Run: headless pygame with SDL's dummy video driver; simulated clock (each Clock.tick advances the game by its frame time, no real sleeping); random seed 0; keys injected as events and as key.get_pressed() state; no mouse input.
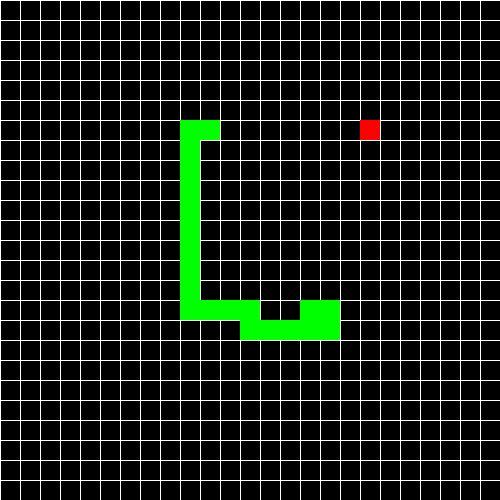
Frame 1 of 2 · flips 1–60 · no input
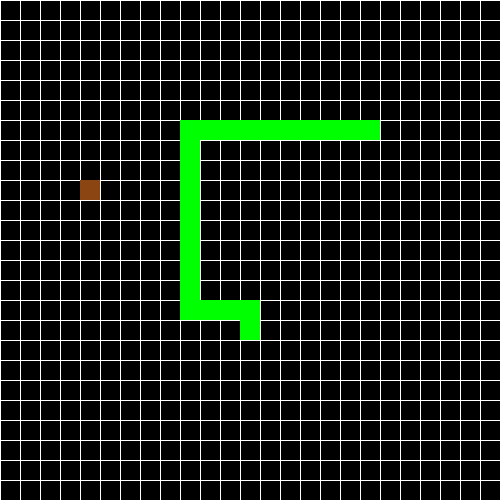
Frame 2 of 2 · flips 61–180 · tapped SPACE, RETURN · held RIGHT (→), D (game ended)

The pygame program that drew these frames:

import pygame
import random
from collections import deque

# Initialize pygame
pygame.init()

# Screen dimensions and settings
GRID_SIZE = 25
TILE_SIZE = 20
SCREEN_SIZE = GRID_SIZE * TILE_SIZE

# Colors
BLACK = (0, 0, 0)
GREEN = (0, 255, 0)
RED = (255, 0, 0)
BLUE = (0, 0, 255)
BROWN = (139, 69, 19)
WHITE = (255, 255, 255)

# Directions
DIRECTIONS = {
    "UP": (0, -1),
    "DOWN": (0, 1),
    "LEFT": (-1, 0),
    "RIGHT": (1, 0)
}

# Initialize screen
screen = pygame.display.set_mode((SCREEN_SIZE, SCREEN_SIZE))
pygame.display.set_caption("Advanced Snake Game")

# Clock for controlling frame rate
clock = pygame.time.Clock()
FPS = 10

# Snake and game state initialization
snake = [(random.randint(0, GRID_SIZE - 1), random.randint(0, GRID_SIZE - 1))]
direction = "UP"
apple = None
apple_color = None

# Function to generate a random apple

def generate_apple():
    while True:
        pos = (random.randint(0, GRID_SIZE - 1), random.randint(0, GRID_SIZE - 1))
        if pos not in snake:
            color = random.choice([BROWN, BLUE, RED])
            return pos, color

# BFS algorithm for pathfinding

def bfs_path(start, goal):
    queue = deque([(start, [])])
    visited = set()
    while queue:
        (x, y), path = queue.popleft()
        if (x, y) == goal:
            return path
        if (x, y) in visited:
            continue
        visited.add((x, y))
        for dx, dy in DIRECTIONS.values():
            nx, ny = x + dx, y + dy
            if 0 <= nx < GRID_SIZE and 0 <= ny < GRID_SIZE and (nx, ny) not in snake:
                queue.append(((nx, ny), path + [(dx, dy)]))
    return []

# Game loop
running = True
apple, apple_color = generate_apple()
while running:
    screen.fill(BLACK)

    # Draw grid
    for x in range(0, SCREEN_SIZE, TILE_SIZE):
        pygame.draw.line(screen, WHITE, (x, 0), (x, SCREEN_SIZE))
    for y in range(0, SCREEN_SIZE, TILE_SIZE):
        pygame.draw.line(screen, WHITE, (0, y), (SCREEN_SIZE, y))

    # Event handling
    for event in pygame.event.get():
        if event.type == pygame.QUIT:
            running = False

    # Find path to apple using BFS
    if apple:
        path = bfs_path(snake[0], apple)
        if path:
            dx, dy = path[0]
            direction = [key for key, value in DIRECTIONS.items() if value == (dx, dy)][0]

    # Move the snake
    dx, dy = DIRECTIONS[direction]
    new_head = (snake[0][0] + dx, snake[0][1] + dy)

    # Check game over conditions
    if (
        new_head in snake
        or not (0 <= new_head[0] < GRID_SIZE)
        or not (0 <= new_head[1] < GRID_SIZE)
    ):
        running = False

    snake.insert(0, new_head)

    # Check if snake eats the apple
    if new_head == apple:
        if apple_color == BROWN:
            snake = snake[: len(snake) // 2]
        elif apple_color == BLUE:
            snake.extend(snake[-1:] * len(snake))
        elif apple_color == RED:
            running = False
        apple, apple_color = generate_apple()
    else:
        snake.pop()

    # Draw apple
    pygame.draw.rect(
        screen, apple_color, (apple[0] * TILE_SIZE, apple[1] * TILE_SIZE, TILE_SIZE, TILE_SIZE)
    )

    # Draw snake
    for segment in snake:
        pygame.draw.rect(
            screen, GREEN, (segment[0] * TILE_SIZE, segment[1] * TILE_SIZE, TILE_SIZE, TILE_SIZE)
        )

    # Update the display
    pygame.display.flip()

    # Control the frame rate
    clock.tick(FPS)

pygame.quit()
